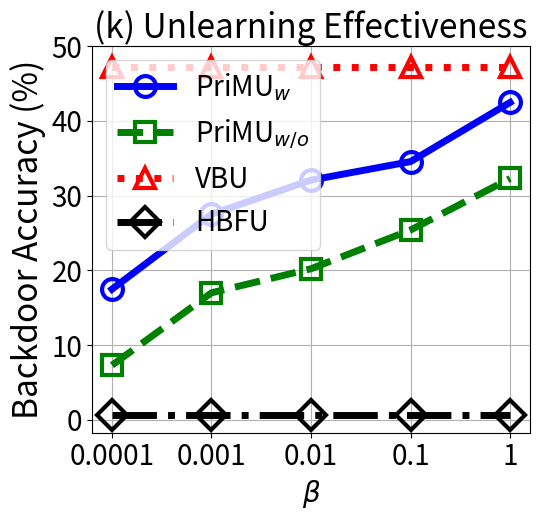

Python code for this plot:


import numpy as np
import matplotlib.pyplot as plt

epsilon = 3
beta = 1 / epsilon


x=[1, 2, 3, 4, 5]
# validation_for_plt =[97,95.8600, 94.9400, 93.5400, 93.2400]
# attack_for_plt=[0, 0.3524, 0, 0.1762, 0.1762]
# basic_for_plt=[99.8, 99.8, 99.8, 99.8, 99.8]

labels = ['0.0001', '0.001', '0.01', '0.1', '1' ]
unl_org = [99.99, 99.99, 99.99, 99.99, 99.96]

unl_hess_r = [0.6, 0.6, 0.6, 0.6, 0.6]
unl_vbu = [47.24,    47.24, 47.24, 47.24, 47.24]

unl_ss_w = [17.48 , 27.52, 32.084,  34.56,   42.48 ]
unl_ss_wo = [7.3, 17.0, 20.216, 25.4,   32.3]




plt.figure(figsize=(5.5, 5.3))
l_w=5
m_s=15
marker_s = 3
markevery=1
#plt.figure(figsize=(8, 5.3))
#plt.plot(x, unl_fr, color='blue', marker='^', label='Retrain',linewidth=l_w, markersize=m_s)
plt.plot(x, unl_ss_w, linestyle='-', color='b', marker='o', fillstyle='none', markevery=markevery,
         label='PriMU$_{w}$', linewidth=l_w, markersize=m_s, markeredgewidth=marker_s)

#plt.plot(x, unl_ss_w, color='g',  marker='*',  label='PriMU$_{w}$',linewidth=l_w, markersize=m_s)
plt.plot(x, unl_ss_wo, linestyle='--', color='g',  marker='s', fillstyle='none', markevery=markevery,
         label='PriMU$_{w/o}$',linewidth=l_w, markersize=m_s, markeredgewidth=marker_s)

plt.plot(x, unl_vbu, linestyle=':', color='r',  marker='^', fillstyle='none', markevery=markevery,
         label='VBU', linewidth=l_w,  markersize=m_s, markeredgewidth=marker_s)

plt.plot(x, unl_hess_r, linestyle='-.', color='k',  marker='D', fillstyle='none', markevery=markevery,
         label='HBFU',linewidth=l_w, markersize=m_s, markeredgewidth=marker_s)



# plt.plot(x, y_sa03, color='r',  marker='2',  label='AAAI21 A_acc, pr=0.3',linewidth=3, markersize=8)
# plt.plot(x, y_sa05, color='darkblue',  marker='4',  label='AAAI21 A_acc, pr=0.5',linewidth=3, markersize=8)
# plt.plot(x, y_ma03, color='darkviolet',  marker='3',  label='FedMC A_acc, pr=0.3',linewidth=3, markersize=8)
# plt.plot(x, y_ma05, color='cyan',  marker='p',  label='FedMC A_acc, pr=0.5',linewidth=3, markersize=8)

# plt.plot(x, y_sa03, color='r',  marker='2',  label='AAAI21 A_acc, pr=0.3',linewidth=3, markersize=8)
# plt.plot(x, y_sa05, color='darkblue',  marker='4',  label='AAAI21 A_acc, pr=0.5',linewidth=3, markersize=8)
# plt.plot(x, y_ma03, color='darkviolet',  marker='3',  label='FedMC A_acc, pr=0.3',linewidth=3, markersize=8)
# plt.plot(x, y_ma05, color='cyan',  marker='p',  label='FedMC A_acc, pr=0.5',linewidth=3, markersize=8)


plt.grid()
leg = plt.legend(fancybox=True, shadow=True)
# plt.xlabel('Malicious Client Ratio (%)' ,fontsize=16)
plt.ylabel('Backdoor Accuracy (%)' ,fontsize=24)
my_y_ticks = np.arange(0 ,51,10)
plt.yticks(my_y_ticks,fontsize=20)

plt.xlabel('$\\beta$' ,fontsize=20)
plt.xticks(x, labels, fontsize=20)
# plt.title('CIFAR10 IID')

plt.title('(k) Unlearning Effectiveness', fontsize=24)
plt.legend(loc='best',fontsize=20)
plt.tight_layout()
#plt.title("MNIST")
plt.rcParams['figure.figsize'] = (2.0, 1)
plt.rcParams['image.interpolation'] = 'nearest'
plt.rcParams['figure.subplot.left'] = 0.11
plt.rcParams['figure.subplot.bottom'] = 0.08
plt.rcParams['figure.subplot.right'] = 0.977
plt.rcParams['figure.subplot.top'] = 0.969
plt.savefig('celeba_backacc_beta_curve.pdf', format='pdf', dpi=200)
plt.show()